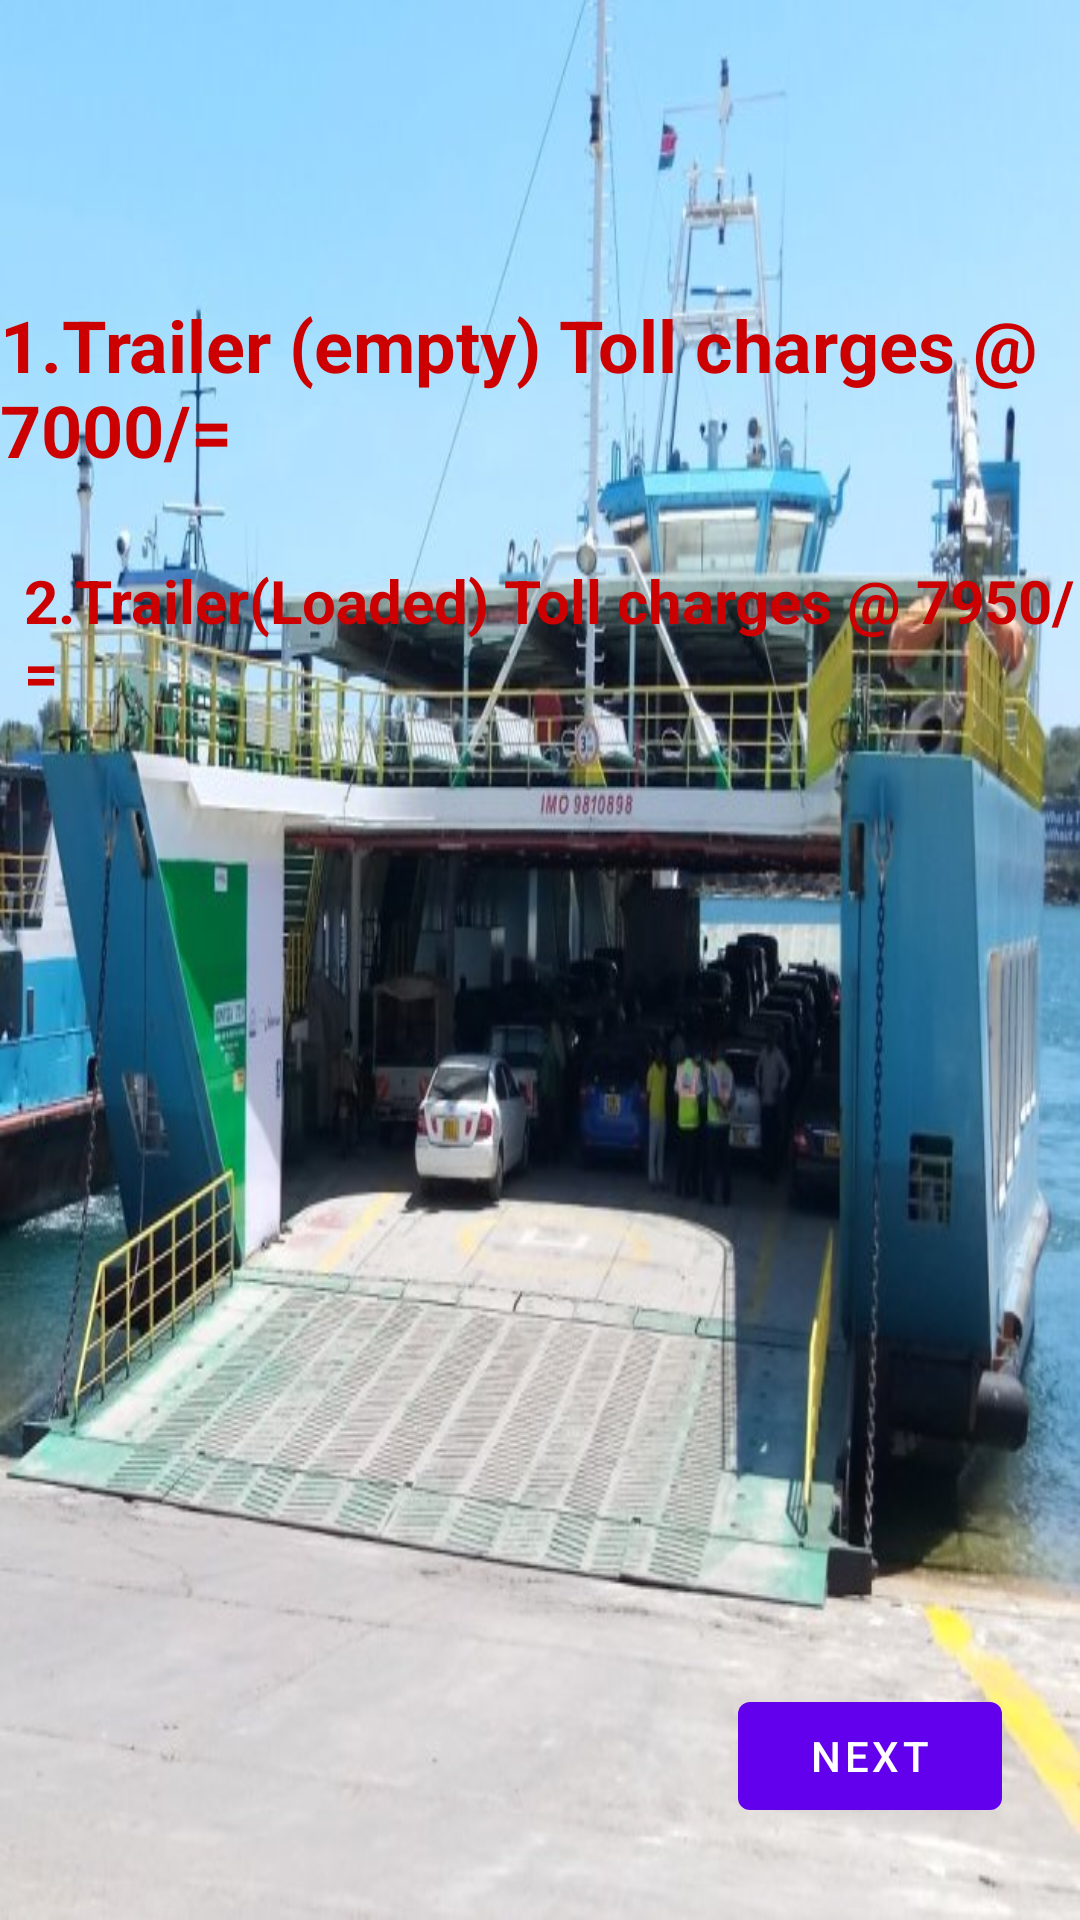

Write the Android layout XML for this screen, with the resource values it uses.
<!-- AndroidManifest.xml: application theme Theme.KIvukoni -->
<!-- res/layout/activity_trailer.xml -->
<?xml version="1.0" encoding="utf-8"?>
<androidx.constraintlayout.widget.ConstraintLayout xmlns:android="http://schemas.android.com/apk/res/android"
    xmlns:app="http://schemas.android.com/apk/res-auto"
    xmlns:tools="http://schemas.android.com/tools"
    android:layout_width="match_parent"
    android:layout_height="match_parent"
    android:background="@drawable/beach"
    tools:context=".TrailerActivity">

    <TextView
        android:id="@+id/textView1"
        android:layout_width="wrap_content"
        android:layout_height="wrap_content"
        android:layout_marginStart="80dp"
        android:layout_marginLeft="80dp"
        android:layout_marginTop="30dp"
        android:layout_marginEnd="80dp"
        android:layout_marginRight="80dp"
        android:layout_marginBottom="100dp"
        android:text="1.Trailer (empty) Toll charges @ 7000/="
        android:textColor="@android:color/holo_red_dark"
        android:textSize="24dp"
        android:textStyle="bold"
        app:layout_constraintBottom_toBottomOf="parent"
        app:layout_constraintEnd_toEndOf="parent"
        app:layout_constraintStart_toStartOf="parent"
        app:layout_constraintTop_toTopOf="parent"
        app:layout_constraintVertical_bias="0.153" />

    <TextView
        android:id="@+id/textView2"
        android:layout_width="wrap_content"
        android:layout_height="wrap_content"
        android:layout_marginStart="80dp"
        android:layout_marginLeft="80dp"
        android:layout_marginTop="30dp"
        android:layout_marginEnd="80dp"
        android:layout_marginRight="80dp"
        android:layout_marginBottom="100dp"
        android:text="2.Trailer(Loaded) Toll charges @ 7950/="
        android:textColor="@android:color/holo_red_dark"
        android:textSize="20dp"
        android:textStyle="bold"
        app:layout_constraintBottom_toBottomOf="parent"
        app:layout_constraintEnd_toEndOf="parent"
        app:layout_constraintHorizontal_bias="0.452"
        app:layout_constraintStart_toStartOf="parent"
        app:layout_constraintTop_toTopOf="parent"
        app:layout_constraintVertical_bias="0.341" />

    <Button
        android:id="@+id/Btn_front"
        android:layout_width="wrap_content"
        android:layout_height="wrap_content"
        android:text="NEXT"
        app:layout_constraintBottom_toBottomOf="parent"
        app:layout_constraintEnd_toEndOf="parent"
        app:layout_constraintHorizontal_bias="0.905"
        app:layout_constraintStart_toStartOf="parent"
        app:layout_constraintTop_toTopOf="parent"
        app:layout_constraintVertical_bias="0.948" />
</androidx.constraintlayout.widget.ConstraintLayout>
<!-- resources referenced by this layout -->
<resources>
  <!-- drawable beach: jpg bitmap (drawable-v24, 86135 bytes) -->
  <style name="Theme.KIvukoni" parent="Theme.MaterialComponents.DayNight.DarkActionBar">
          
          <item name="colorPrimary">@color/purple_500</item>
          <item name="colorPrimaryVariant">@color/purple_700</item>
          <item name="colorOnPrimary">@color/white</item>
          
          <item name="colorSecondary">@color/teal_200</item>
          <item name="colorSecondaryVariant">@color/teal_700</item>
          <item name="colorOnSecondary">@color/black</item>
          
          <item name="android:statusBarColor" tools:targetApi="l">?attr/colorPrimaryVariant</item>
          
      </style>
  <!-- not gathered from this repository: default colours our renderer supplied (Android Studio template values) -->
  <color name="purple_500">#FF6200EE</color>
  <color name="purple_700">#FF3700B3</color>
  <color name="teal_200">#FF03DAC5</color>
  <color name="teal_700">#FF018786</color>
  <color name="black">#FF000000</color>
  <color name="white">#FFFFFFFF</color>
</resources>
